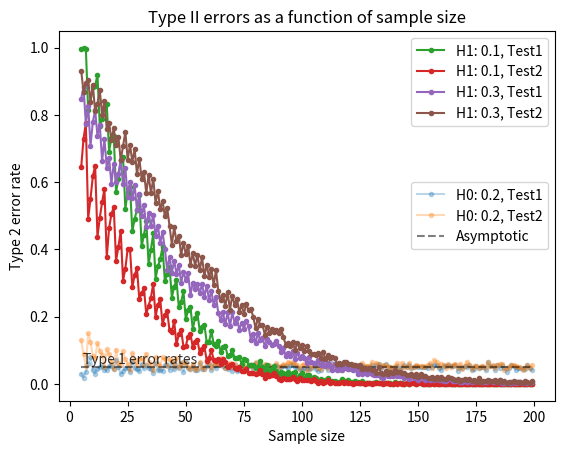

The matplotlib source for this figure:
import numpy as np
from scipy.stats import chi2
import sys
import matplotlib.pyplot as plt
from tqdm import tqdm


#  generating one simulation based on uniform distribution
def generate(theta, size_of_data):
    cat_1 = (1 - theta) ** 2  # probability of -1
    cat_2 = 2 * theta * (1 - theta)  # probability of 0
    data = np.random.uniform(0, 1, size_of_data)
    data[data <= cat_1] = -1
    data[(cat_1 < data) & (data <= cat_1 + cat_2)] = 0
    data[(cat_1 + cat_2 < data) & (data <= 1)] = 1
    return data


#  deriving the MLE estimates of the simulation data: (2*n1+n0)/2*n
def max_l_estimator(simulation_matrix):
    ones = np.where(simulation_matrix == 1)
    zeros = np.where(simulation_matrix == 0)
    for_estimates = np.zeros(simulation_matrix.shape)
    for_estimates[zeros] = 1
    for_estimates[ones] = 2
    estimates = np.mean(for_estimates, axis=0) / 2
    return estimates


#  fisher information
def fisher_inf(theta):
    if theta * (1 - theta) == 0:
        return 2 / (theta * (1 - theta) + sys.float_info.min * 3)  # sys.float_info.min added to avoid division by zero
    else:
        return 2 / (theta * (1 - theta))


#  test with the null
def test1(estimates, null, data_size, significance):
    significance = 1 - significance
    t1 = data_size * (estimates - null) ** 2 * fisher_inf(null)
    return np.mean(t1 > chi2.ppf(q=significance, df=1))


#  test with the MLE estimates
def test2(estimates, null, data_size, significance):
    significance = 1 - significance
    t2 = data_size * (estimates - null) ** 2 * np.vectorize(fisher_inf)(estimates)
    return np.mean(t2 > chi2.ppf(q=significance, df=1))


data_size = 100
simulation_number = 10000
theta0 = 0.2
theta_alt1 = 0.1
theta_alt2 = 0.3
significance_level = 0.05

#  simulation data, where H0: theta = 0.2 is true
simulation_matrix_0 = np.zeros((data_size, simulation_number))
for simulation in range(simulation_number):
    simulation_matrix_0[:, simulation] = generate(theta0, data_size)

#  simulation data, where H1: theta = 0.1 is true
simulation_matrix_alt1 = np.zeros((data_size, simulation_number))
for simulation in range(simulation_number):
    simulation_matrix_alt1[:, simulation] = generate(theta_alt1, data_size)

#  simulation data, where H1: theta = 0.3 is true
simulation_matrix_alt2 = np.zeros((data_size, simulation_number))
for simulation in range(simulation_number):
    simulation_matrix_alt2[:, simulation] = generate(theta_alt2, data_size)

est_0 = max_l_estimator(simulation_matrix_0)
est_alt1 = max_l_estimator(simulation_matrix_alt1)
est_alt2 = max_l_estimator(simulation_matrix_alt2)

print(f"\n Error rates with sample size of {data_size}, and number of simulations {simulation_number}: \n")
#  type 1 error rates
print(f" Type 1 error under first test (H0: theta = {theta0}): {test1(est_0, theta0, data_size, significance_level)}")
print(f" Type 1 error under second test (H0: theta = {theta0}): {test2(est_0, theta0, data_size, significance_level)} \n")

#  type 2 error rates for H1: theta = 0.1
print(f" Type 2 error under first test (H1: theta = {theta_alt1}): {1 - test1(est_alt1, theta0, data_size, significance_level)}")
print(f" Type 2 error under second test (H1: theta = {theta_alt1}): {1 - test2(est_alt1, theta0, data_size, significance_level)} \n")

#  type 2 error rates for H2: theta = 0.3
print(f" Type 2 error under first test (H1: theta = {theta_alt2}): {1 - test1(est_alt2, theta0, data_size, significance_level)}")
print(f" Type 2 error under second test (H1: theta = {theta_alt2}): {1 - test2(est_alt2, theta0, data_size, significance_level)} \n")

#  END OF SIMULATION FROM THE RECITATION

#  plot type 2 errors as a function of sample size
sample_size_min = 5
sample_size_max = 200
data_sizes = np.arange(sample_size_min, sample_size_max, 1)
simulation_number = 2000

#  type 1 errors for the two test
t11 = []
t12 = []
#  type 2 errors for the two test under H1
t211 = []
t212 = []
#  type 2 errors for the two test under alternative H1
t221 = []
t222 = []

print(f"Generating data and testing for different sample sizes ({sample_size_min} to {sample_size_max}), with "
      f"{simulation_number} simulations for a given sample size:")

with tqdm(total=sample_size_max - sample_size_min) as pbar:
    for count, data_size in enumerate(data_sizes):
        pbar.update(1)

        #  simulation data, where H0: theta = 0.2 is true
        simulation_matrix_0 = np.zeros((data_size, simulation_number))
        for simulation in range(simulation_number):
            simulation_matrix_0[:, simulation] = generate(theta0, data_size)

        #  simulation data, where H1: theta = 0.1 is true
        simulation_matrix_alt1 = np.zeros((data_size, simulation_number))
        for simulation in range(simulation_number):
            simulation_matrix_alt1[:, simulation] = generate(theta_alt1, data_size)

        #  simulation data, where H1: theta = 0.3 is true
        simulation_matrix_alt2 = np.zeros((data_size, simulation_number))
        for simulation in range(simulation_number):
            simulation_matrix_alt2[:, simulation] = generate(theta_alt2, data_size)

        est_0 = max_l_estimator(simulation_matrix_0)
        est_alt1 = max_l_estimator(simulation_matrix_alt1)
        est_alt2 = max_l_estimator(simulation_matrix_alt2)
        t11.append(test1(est_0, theta0, data_size, significance_level))
        t12.append(test2(est_0, theta0, data_size, significance_level))
        t211.append(1 - test1(est_alt1, theta0, data_size, significance_level))
        t212.append(1 - test2(est_alt1, theta0, data_size, significance_level))
        t221.append(1 - test1(est_alt2, theta0, data_size, significance_level))
        t222.append(1 - test2(est_alt2, theta0, data_size, significance_level))

fig, ax = plt.subplots()
pl_t11, = plt.plot(data_sizes, t11, ".-", alpha=0.3, label=f"H0: {theta0}, Test1")
pl_t12, = plt.plot(data_sizes, t12, ".-", alpha=0.3, label=f"H0: {theta0}, Test2")
pl_asymp, = plt.plot(data_sizes, [significance_level for i in data_sizes], "--", alpha=0.5, color="black", label="Asymptotic")
legend1 = plt.legend(handles=[pl_t11, pl_t12, pl_asymp], loc=7)
plt.gca().add_artist(legend1)
plt.text(0.05, significance_level+0.05, "Type 1 error rates", alpha=0.8, transform=ax.transAxes)
pl_t211, = plt.plot(data_sizes, t211, ".-", label=f"H1: {theta_alt1}, Test1")
pl_t212, = plt.plot(data_sizes, t212, ".-", label=f"H1: {theta_alt1}, Test2")
pl_t221, = plt.plot(data_sizes, t221, ".-", label=f"H1: {theta_alt2}, Test1")
pl_t222, = plt.plot(data_sizes, t222, ".-", label=f"H1: {theta_alt2}, Test2")
plt.legend(handles=[pl_t211, pl_t212, pl_t221, pl_t222], loc="upper right")
plt.xlabel("Sample size")
plt.ylabel("Type 2 error rate")
plt.title("Type II errors as a function of sample size")
plt.show()
